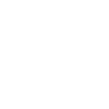
t = 0.00 s
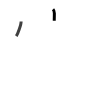
t = 1.75 s
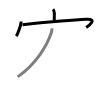
t = 3.50 s
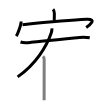
t = 5.50 s
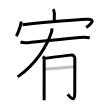
t = 7.25 s
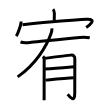
t = 9.00 s

The animated SVG that drew these frames (rendered in a browser with its animation timeline set to each time). Animation: 9 SMIL elements (animate=9); one cycle of 9.00 s.

<svg width="109px" height="109px" viewBox="0 0 px 109px" xmlns="http://www.w3.org/2000/svg" xmlns:xlink="http://www.w3.org/1999/xlink" xml:space="preserve" version="1.1"  baseProfile="full">
<path d="M53.04,9.25c1.17,1.17,1.31,2.38,1.31,4.1c0,3.46-0.09,4.35-0.09,7.5" style="fill:none;stroke:black;stroke-width:3;opacity:0">
  <animate attributeType="CSS" attributeName="opacity" from="0" to="1" begin="0s" dur="1s" repeatCount="Indefinite" fill="freeze" />
</path>
<path d="M21.12,21.38c0,3.34-3.34,12.53-4.85,14.75" style="fill:none;stroke:black;stroke-width:3;opacity:0">
  <animate attributeType="CSS" attributeName="opacity" from="0" to="1" begin="1s" dur="1s" repeatCount="Indefinite" fill="freeze" />
</path>
<path d="M22.53,24.64c8.82-0.87,56.92-4.98,64.08-5.31c11.18-0.52,2.37,6.31-0.42,8.18" style="fill:none;stroke:black;stroke-width:3;opacity:0">
  <animate attributeType="CSS" attributeName="opacity" from="0" to="1" begin="2s" dur="1s" repeatCount="Indefinite" fill="freeze" />
</path>
<path d="M51.91,28.45c0.09,1.14-0.15,2.99-0.69,4.58c-4.3,12.7-14.97,30.71-33.58,43.86" style="fill:none;stroke:black;stroke-width:3;opacity:0">
  <animate attributeType="CSS" attributeName="opacity" from="0" to="1" begin="3s" dur="1s" repeatCount="Indefinite" fill="freeze" />
</path>
<path d="M20.5,41.98c3.5,1.25,7.17,0.69,10.76,0.34c11.39-1.11,33.66-3.74,48.62-4.93c3.28-0.26,6.65-0.26,9.87,0.44" style="fill:none;stroke:black;stroke-width:3;opacity:0">
  <animate attributeType="CSS" attributeName="opacity" from="0" to="1" begin="4s" dur="1s" repeatCount="Indefinite" fill="freeze" />
</path>
<path d="M42.98,56.42c0.86,0.86,1.19,1.83,1.19,3.07c0,0.61-0.03,21.18-0.04,33.01c0,3.67-0.01,6.5-0.01,7.63" style="fill:none;stroke:black;stroke-width:3;opacity:0">
  <animate attributeType="CSS" attributeName="opacity" from="0" to="1" begin="5s" dur="1s" repeatCount="Indefinite" fill="freeze" />
</path>
<path d="M45.11,58.19C47.5,58,69.08,55.3,70.86,55.12c2.52-0.25,3.97,1.13,3.97,3.68c0,4.83-0.08,18.78-0.08,34.45c0,11.05-6.22,2.04-7.02,1.07" style="fill:none;stroke:black;stroke-width:3;opacity:0">
  <animate attributeType="CSS" attributeName="opacity" from="0" to="1" begin="6s" dur="1s" repeatCount="Indefinite" fill="freeze" />
</path>
<path d="M45.11,69.09c9.51-0.99,21.68-1.85,28.82-2.38" style="fill:none;stroke:black;stroke-width:3;opacity:0">
  <animate attributeType="CSS" attributeName="opacity" from="0" to="1" begin="7s" dur="1s" repeatCount="Indefinite" fill="freeze" />
</path>
<path d="M45.46,80.12c6.35-0.58,20.99-1.96,28.33-2.35" style="fill:none;stroke:black;stroke-width:3;opacity:0">
  <animate attributeType="CSS" attributeName="opacity" from="0" to="1" begin="8s" dur="1s" repeatCount="Indefinite" fill="freeze" />
</path>
</svg>
